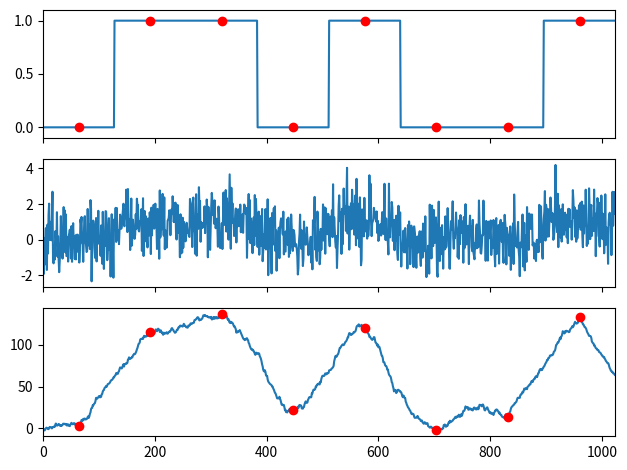

Recreate this plot in Python.
from scipy import signal
from matplotlib import pyplot as plt 
from matplotlib import style
import numpy as np 

original_signal = np.repeat([0,1,1,0,1,0,0,1], 128)
noise = np.random.randn(len(original_signal))
noise_signal = original_signal + noise
rectangular_pulse = np.ones(128)

#used to identify certain features of the signal
correlated_output = signal.correlate(noise_signal, rectangular_pulse, mode="same")

clock = np.arange(64, len(original_signal), 128)

main, (ax_orig, ax_noise, ax_corr) = plt.subplots(3, 1, sharex=True)

ax_orig.plot(original_signal)
ax_orig.plot(clock, original_signal[clock], 'ro')

ax_noise.plot(noise_signal)

ax_corr.plot(correlated_output)
ax_corr.plot(clock, correlated_output[clock], 'ro')

ax_orig.margins(0,0.1)
main.tight_layout()
plt.show()
